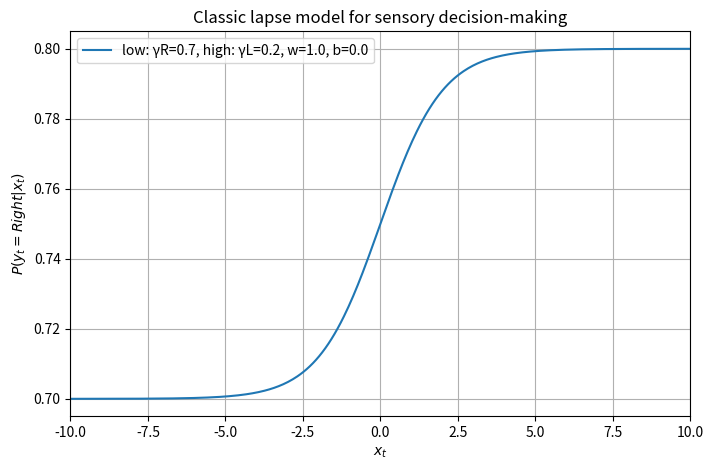

Reproduce this figure in Python. (Note: this script raises an exception after producing the figure.)
import numpy as np
import matplotlib.pyplot as plt
import argparse
import os

def plot_function(gammaL, gammaR, b, w, ax):
    """
    Draws the function P(yt = Right | xt) = γR + (1 - γR - γL) * (1 / (1 + e^-(wxt+b))).

    Args:
        gammaL (float): The lower bound parameter (γL).
        gammaR (float): The upper bound parameter (γR).
        b (float): The bias parameter in the logistic term.
        w (float): The weight/slope parameter in the logistic term.
        ax (matplotlib.axes.Axes): The axes (canvas) to draw on.
    """
    # Define the fixed x-range from -10 to 10 with a smooth curve
    x = np.linspace(-10, 10, 400)

    # Calculate the logistic term (sigmoid function)
    logistic_term = 1 / (1 + np.exp(-(w * x + b)))

    # Calculate the full function value
    P_right = gammaR + (1 - gammaR - gammaL) * logistic_term

    # Plot the function on the provided axes
    ax.plot(x, P_right, label=f'low: γR={gammaR}, high: γL={gammaL}, w={w}, b={b}')
    ax.set_xlabel('$x_t$')
    ax.set_ylabel('$P(y_t = Right | x_t)$')
    ax.set_title('Classic lapse model for sensory decision-making')
    ax.legend()
    ax.grid(True)
    ax.set_xlim([-10, 10]) # Ensure the fixed x-range is applied
    ax.set_ylim()   # Probabilities are typically between 0 and 1

def main():
    """
    Parses command line arguments and generates the plot.
    """
    parser = argparse.ArgumentParser(description="Plot a modified logistic function with specified parameters.")
    
    # Add arguments for gammaL, gammaR, b, and w
    parser.add_argument('--gammaL', type=float, default=0.2, help="Value for the lower bound parameter gammaL.")
    parser.add_argument('--gammaR', type=float, default=0.7, help="Value for the upper bound parameter gammaR.")
    parser.add_argument('--b', type=float, default=0.0, help="Value for the bias parameter b (default: 0.0).")
    parser.add_argument('--w', type=float, default=1.0, help="Value for the weight/slope parameter w (default: 1.0).")
    
    args = parser.parse_args()

    # Create figure and axes
    fig, ax = plt.subplots(figsize=(8, 5))

    # Call the plotting function with user-provided arguments
    plot_function(args.gammaL, args.gammaR, args.b, args.w, ax)

    # Define the filename and save the figure
    filename = 'out/function_plot.png'
    fig.savefig(filename)
    print(f"Plot saved successfully as '{os.path.abspath(filename)}'")

if __name__ == "__main__":
    main()
